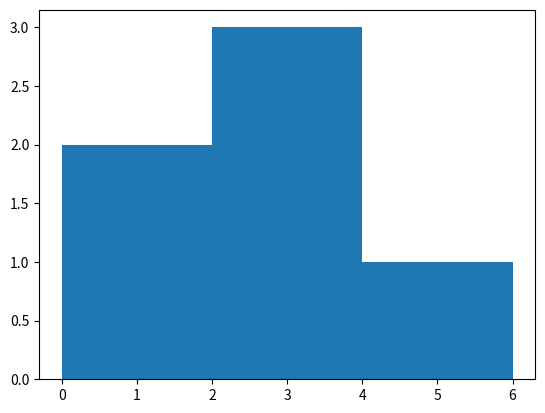

The matplotlib source for this figure:
# matplotlib demo
import matplotlib.pyplot as plt

year = [1950, 1970, 1990, 2010]
pop = [2.519, 3.692, 5.263, 6.972]
values = [0, 0.6, 1.4, 1.6, 2.2, 2.5, 2.6, 3.2, 3.5, 3.9, 4.2, 6]

'''
# line plot
# useful when x axis represents time
plt.plot(year, pop)

# point plot
plt.scatter(year, pop)

# scale the plot (by log)
plt.xscale('log')

# show plot
plt.show()
'''

# Histogram
# arguments
# $1 - list of values 
# $2 - bins (values are divided into bins)

# min val = 0, max val = 6, bin = 3
# the histogram will be of interval 2
plt.hist(values, bins=3)
plt.show()
# clf() cleans plot
plt.clf()

plt.hist(values, bins=6)
plt.show()